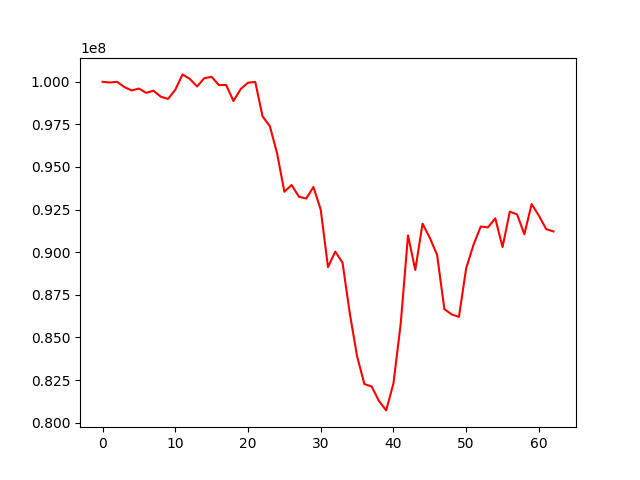

The file beside this chart, header and first rows:
, 0
0, 100000000
1, 99957279
2, 99997174
3, 99691664
4, 99491645
5, 99604195
6, 99348351
7, 99478755
8, 99128078
9, 98991936
10, 99527530
11, 100432955
12, 100169021
13, 99721949
14, 100216338
15, 100288545
16, 99805887
17, 99809294
18, 98872209
19, 99576344
20, 99945795
21, 99991586
22, 97973535
23, 97398752
24, 95799269
25, 93546521
26, 93942991
27, 93257433
28, 93147298
29, 93826080
30, 92496194
31, 89123472
32, 90035308
33, 89381615
34, 86400903
35, 83897241
36, 82265616
37, 82122646
38, 81278843
39, 80718853
40, 82304964
41, 85816520
42, 90985982
43, 88956631
44, 91676982
45, 90846086
46, 89844589
47, 86659524
48, 86353898
49, 86203976
50, 89055753
51, 90422512
52, 91505032
53, 91461823
54, 91988379
55, 90306376
56, 92380177
57, 92219330
58, 91054920
59, 92822846
... 3 more rows
